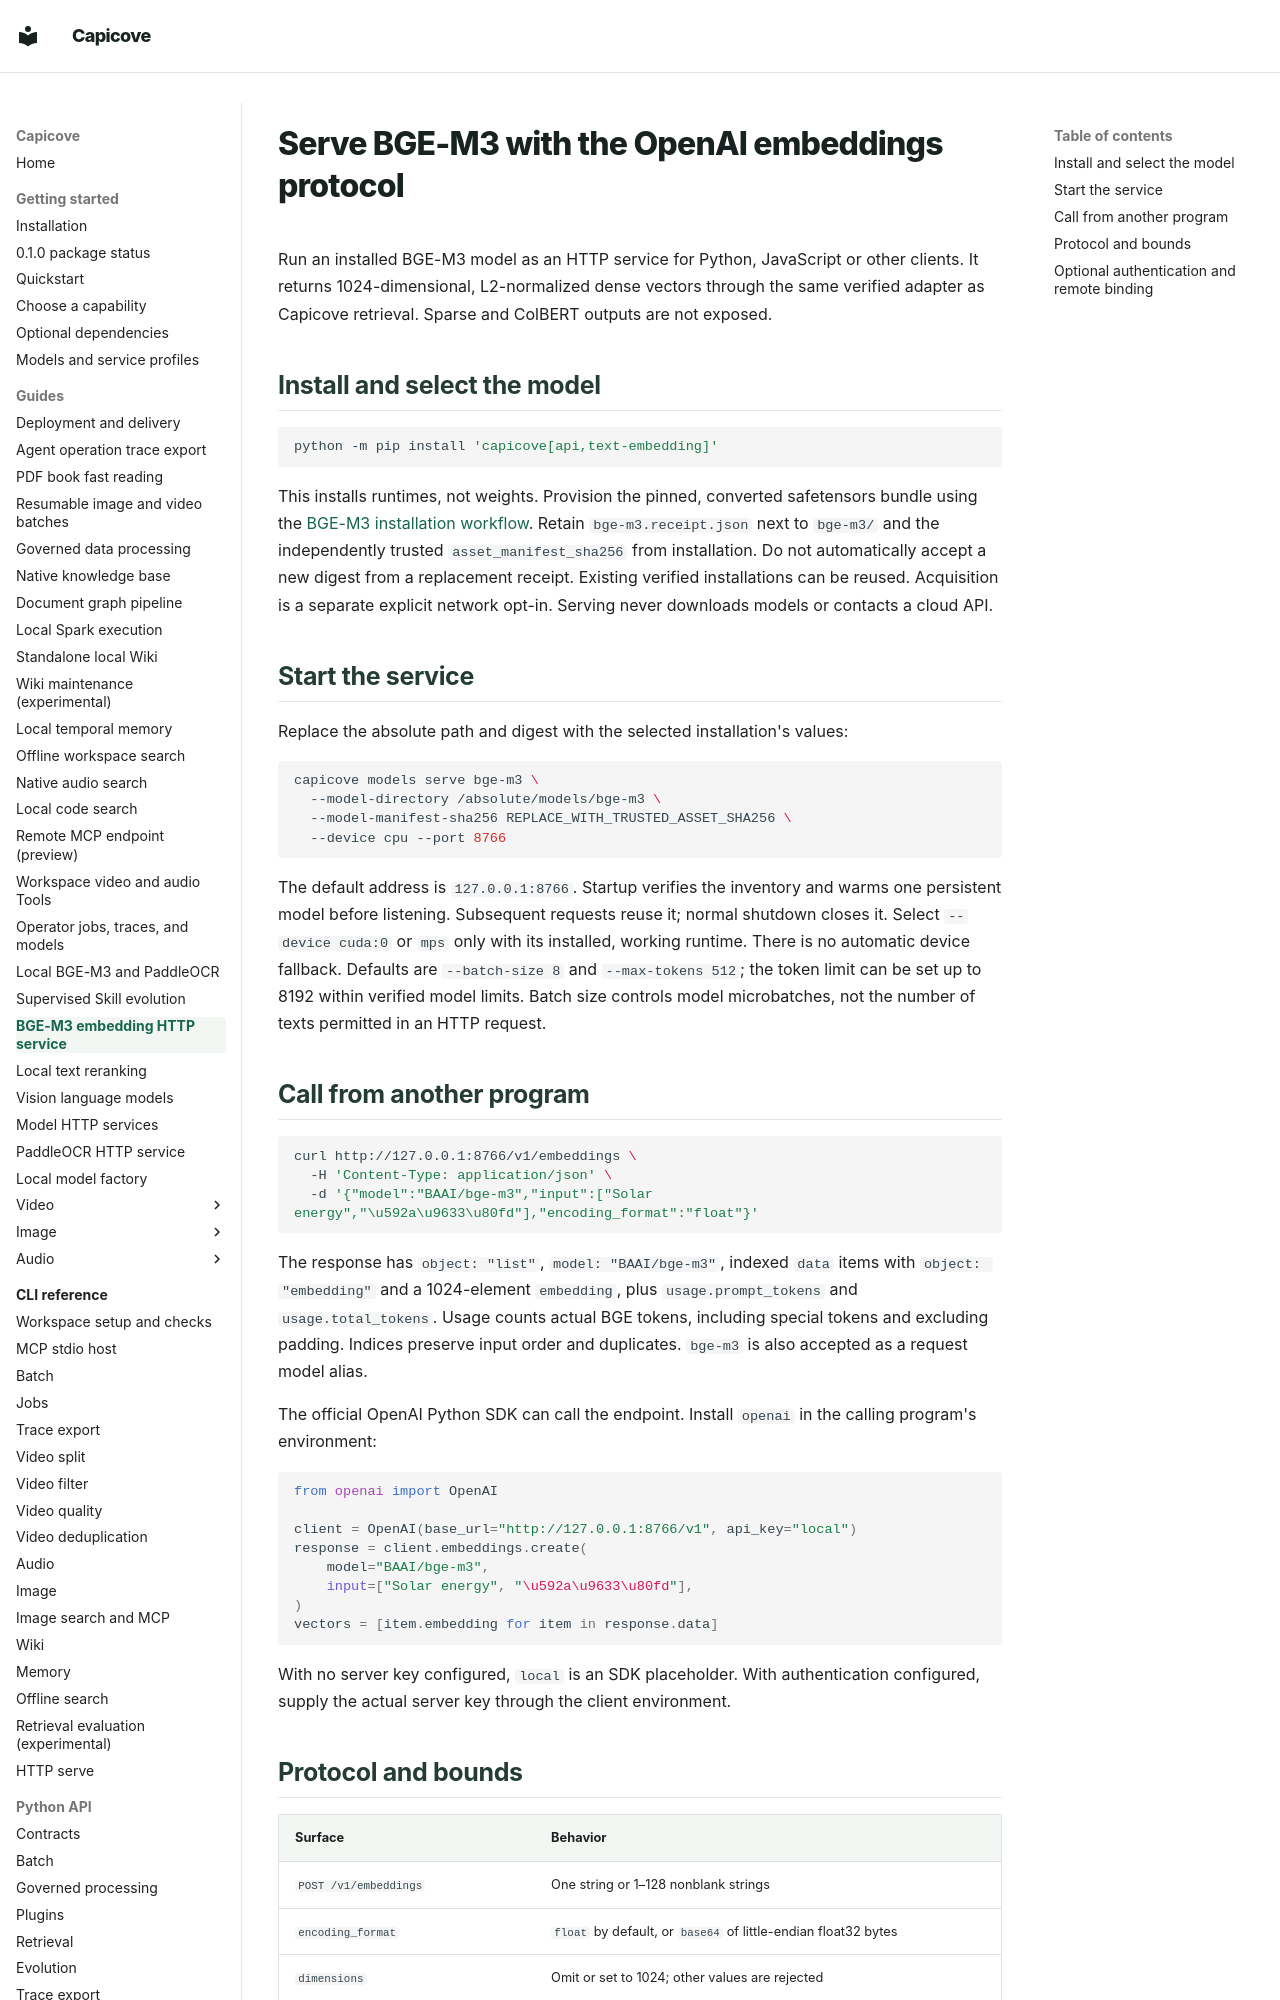

repository: happyBayes/capicove · page: guides/bge-m3-http/index.html · generator: mkdocs

# Serve BGE-M3 with the OpenAI embeddings protocol

Run an installed BGE-M3 model as an HTTP service for Python, JavaScript or other
clients. It returns 1024-dimensional, L2-normalized dense vectors through the
same verified adapter as Capicove retrieval. Sparse and ColBERT outputs are not
exposed.

## Install and select the model

```bash
python -m pip install 'capicove[api,text-embedding]'
```

This installs runtimes, not weights. Provision the pinned, converted safetensors
bundle using the [BGE-M3 installation workflow](local-bge-paddle.md). Retain
`bge-m3.receipt.json` next to `bge-m3/` and the independently trusted
`asset_manifest_sha256` from installation. Do not automatically accept a new
digest from a replacement receipt. Existing verified installations can be reused.
Acquisition is a separate explicit network opt-in. Serving never downloads models
or contacts a cloud API.

## Start the service

Replace the absolute path and digest with the selected installation's values:

```bash
capicove models serve bge-m3 \
  --model-directory /absolute/models/bge-m3 \
  --model-manifest-sha256 REPLACE_WITH_TRUSTED_ASSET_SHA256 \
  --device cpu --port 8766
```

The default address is `127.0.0.1:8766`. Startup verifies the inventory and warms
one persistent model before listening. Subsequent requests reuse it; normal
shutdown closes it. Select `--device cuda:0` or `mps` only with its installed,
working runtime. There is no automatic device fallback. Defaults are
`--batch-size 8` and `--max-tokens 512`; the token limit can be set up to 8192
within verified model limits. Batch size controls model microbatches, not the
number of texts permitted in an HTTP request.

## Call from another program

```bash
curl http://127.0.0.1:8766/v1/embeddings \
  -H 'Content-Type: application/json' \
  -d '{"model":"BAAI/bge-m3","input":["Solar energy","\u592a\u9633\u80fd"],"encoding_format":"float"}'
```

The response has `object: "list"`, `model: "BAAI/bge-m3"`, indexed `data` items
with `object: "embedding"` and a 1024-element `embedding`, plus
`usage.prompt_tokens` and `usage.total_tokens`. Usage counts actual BGE tokens,
including special tokens and excluding padding. Indices preserve input order
and duplicates. `bge-m3` is also accepted as a request model alias.

The official OpenAI Python SDK can call the endpoint. Install `openai` in the
calling program's environment:

```python
from openai import OpenAI

client = OpenAI(base_url="http://127.0.0.1:8766/v1", api_key="local")
response = client.embeddings.create(
    model="BAAI/bge-m3",
    input=["Solar energy", "\u592a\u9633\u80fd"],
)
vectors = [item.embedding for item in response.data]
```

With no server key configured, `local` is an SDK placeholder. With authentication
configured, supply the actual server key through the client environment.
